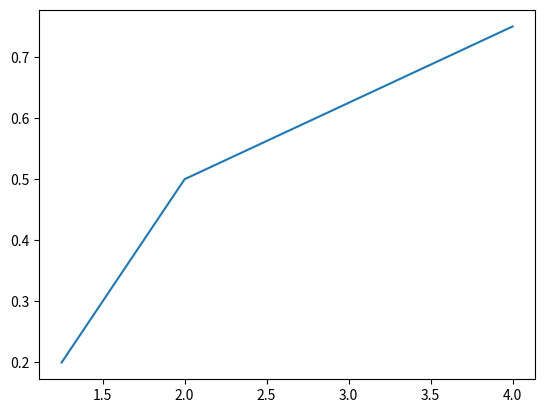

Write Python code to recreate this figure.
from scipy import optimize
from numpy import *
from matplotlib.pyplot import *

a,b,h=0,5,0.01


def f(x):
	return (x-r*x*(1-x))
def g(x):
	return (x-f(f(x)))
def ff(x):
	return (1-r*(1-2*x))


roots=[]
r_values=arange(a,b+h,h)
guess=5
xspoints=[]
xdpoints=[]
rspoints=[]
rdpoints=[]
xpoints=[]
rpoints=[]
x_values=arange(0,1,0.001)
for r in r_values:
	#for x in x_values:
		#while round(x-f(x),3)==0:
	'''	
root=optimize.newton(f, guess, fprime=lambda x:1-r*(1-2*x))
			
	if abs(r*(1-2*root))<1: #stable points
		xspoints.append(root)
		rspoints.append(r)
	else:
		xdpoints.append(root)
		rdpoints.append(r)'''
	for x in x_values:
		if x!=0:
			if f(x)==0:
				xpoints.append(x)
				rpoints.append(r)
plot(rpoints,xpoints)
	
'''
			xpoints.append(x)
			rpoints.append(r)
scatter(rpoints,xpoints)
#while x=g(x):
show()
'''
'''
plot(rspoints,xspoints,color='black',linestyle='solid')
plot(rdpoints,xdpoints,color='black',linestyle='dashed')
xlabel('r')
ylabel('x*')
'''
savefig('Fig: 12.36.pdf')
show()

